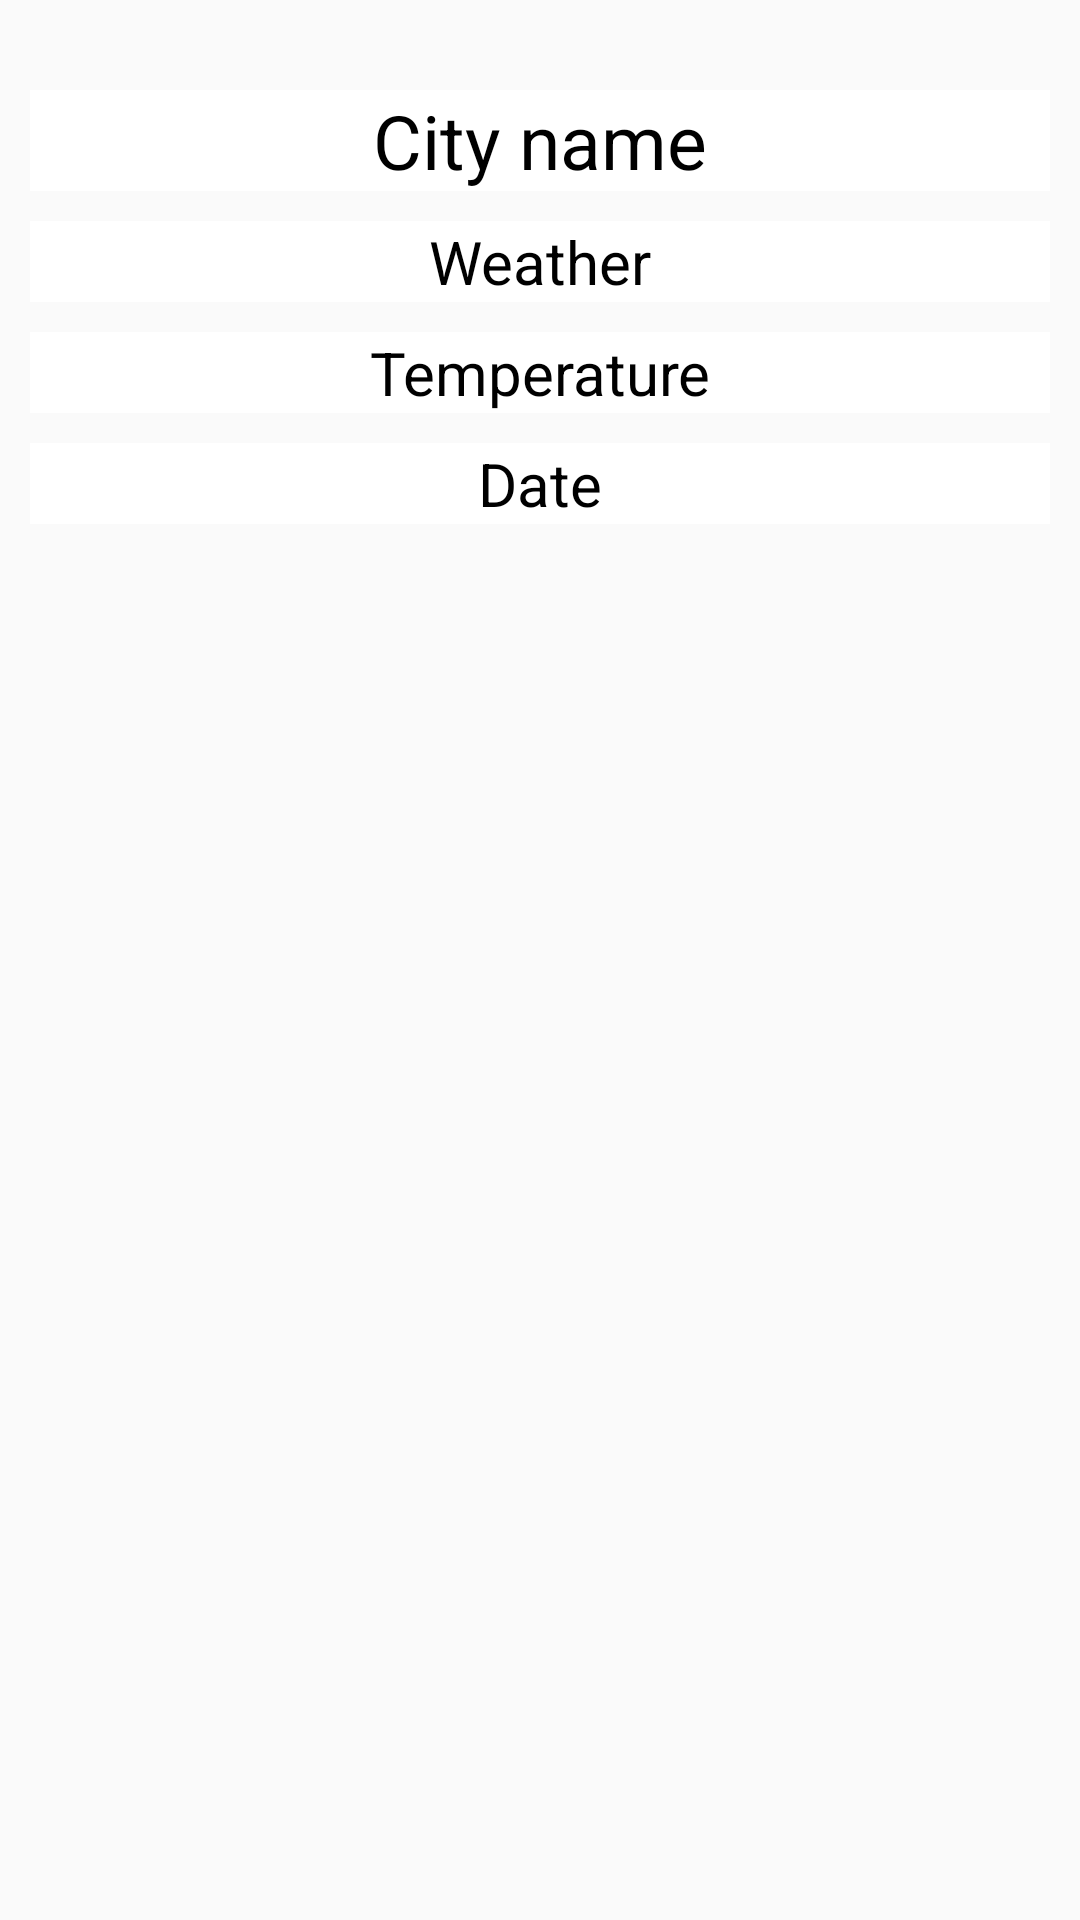

Android layout source for this screen:
<!-- AndroidManifest.xml: activity theme Theme.AppCompat.Light -->
<!-- res/layout/activity_main.xml -->
<LinearLayout xmlns:android="http://schemas.android.com/apk/res/android"
    xmlns:tools="http://schemas.android.com/tools"
    android:layout_width="match_parent"
    android:layout_height="match_parent"
    android:orientation="vertical"
    android:padding="5dp" >

    <ImageView
        android:id="@+id/weather_icon"
        android:layout_width="wrap_content"
        android:layout_height="wrap_content"
        android:layout_gravity="center"
        android:padding="10dp"
        android:src="@drawable/ic_action_new" />
    
    <TextView
        android:id="@+id/city_weather_name"
        android:layout_width="fill_parent"
        android:layout_height="wrap_content"
        android:gravity="center"
        android:background="#FFFFFF"
        android:textColor="#000"
        android:textSize="25sp"
        android:layout_margin="5dp"
        android:text="@string/city_name" />
    
    <TextView
        android:id="@+id/city_weather_condition"
        android:layout_width="fill_parent"
        android:layout_height="wrap_content"
        android:gravity="center"
        android:background="#FFFFFF"
        android:textColor="#000"
        android:textSize="20sp"
        android:layout_margin="5dp"
        android:text="@string/city_weather" />
    
    <TextView
        android:id="@+id/city_temperature"
        android:layout_width="fill_parent"
        android:layout_height="wrap_content"
        android:gravity="center"
        android:layout_margin="5dp"
        android:background="#FFFFFF"
        android:text="@string/city_temper"
        android:textColor="#000"
        android:textSize="20sp" />

    <TextView
        android:id="@+id/city_date"
        android:layout_width="fill_parent"
        android:layout_height="wrap_content"
        android:layout_margin="5dp"
        android:gravity="center"
        android:background="#FFFFFF"
        android:text="@string/city_datetime"
        android:textColor="#000"
        android:textSize="20sp"/>

</LinearLayout>
<!-- resources referenced by this layout -->
<resources>
  <string name="city_datetime">Date</string>
  <string name="city_name">City name</string>
  <string name="city_temper">Temperature</string>
  <string name="city_weather">Weather</string>
</resources>
